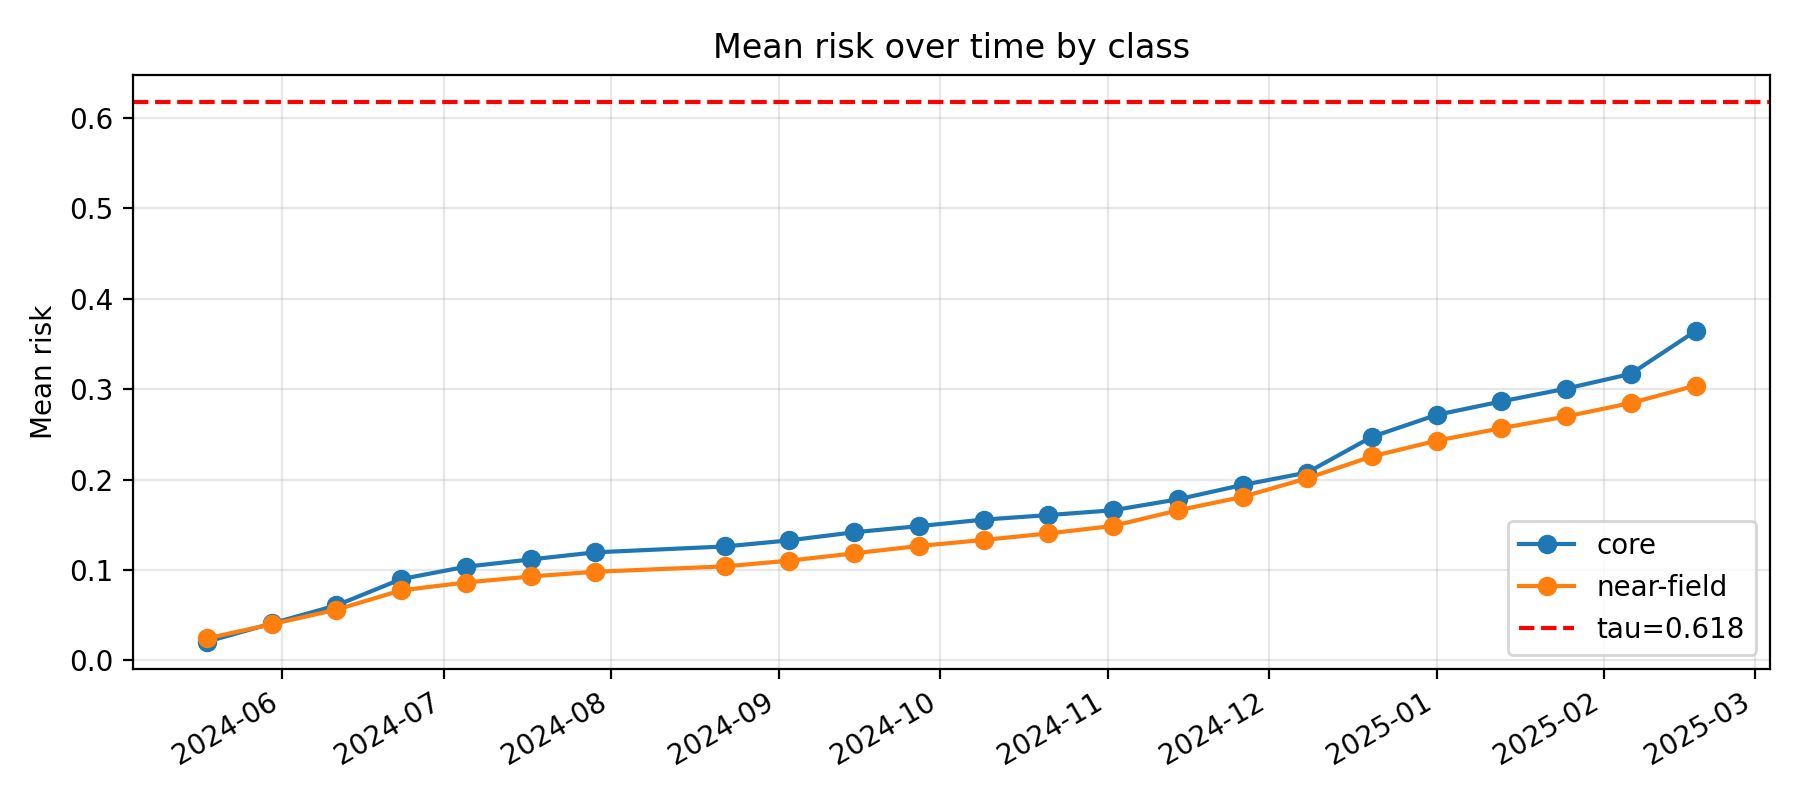

The data file committed next to this chart (first rows):
k, epoch_col, epoch_date, core_mean_risk, near_mean_risk, far_mean_risk, gap_core_minus_near, gap_ci_lo, gap_ci_hi, is_near_event_window
11, D20240518, 2024-05-18, 0.02049, 0.02417, 0.02397, -0.00368, -0.008606, 0.0004831, 0
12, D20240530, 2024-05-30, 0.04063, 0.03979, 0.03629, 0.0008438, -0.006427, 0.008788, 0
13, D20240611, 2024-06-11, 0.06065, 0.05593, 0.04631, 0.004718, -0.005648, 0.01565, 0
14, D20240623, 2024-06-23, 0.08978, 0.0773, 0.05227, 0.01249, -0.0007021, 0.02656, 0
15, D20240705, 2024-07-05, 0.1034, 0.08599, 0.07944, 0.01745, 0.0025, 0.03351, 0
16, D20240717, 2024-07-17, 0.1115, 0.09265, 0.0824, 0.01888, 0.002091, 0.03266, 0
17, D20240729, 2024-07-29, 0.1194, 0.09788, 0.08523, 0.0215, 0.006478, 0.03747, 0
18, D20240822, 2024-08-22, 0.1259, 0.1038, 0.08798, 0.02206, 0.006184, 0.0379, 0
19, D20240903, 2024-09-03, 0.1327, 0.1102, 0.09045, 0.02246, 0.008799, 0.04023, 0
20, D20240915, 2024-09-15, 0.1416, 0.1183, 0.09473, 0.02333, 0.007553, 0.04119, 0
21, D20240927, 2024-09-27, 0.1484, 0.1264, 0.1186, 0.02197, 0.003759, 0.03958, 0
22, D20241009, 2024-10-09, 0.1556, 0.1331, 0.1241, 0.02251, 0.002209, 0.04086, 0
23, D20241021, 2024-10-21, 0.1606, 0.1403, 0.1282, 0.02032, 0.001151, 0.04076, 0
24, D20241102, 2024-11-02, 0.166, 0.1486, 0.1369, 0.01735, -0.00232, 0.0362, 0
25, D20241114, 2024-11-14, 0.178, 0.1658, 0.149, 0.01222, -0.01065, 0.0329, 0
26, D20241126, 2024-11-26, 0.1939, 0.1808, 0.1615, 0.01319, -0.007979, 0.0329, 0
27, D20241208, 2024-12-08, 0.2077, 0.2014, 0.175, 0.006352, -0.01833, 0.02934, 0
28, D20241220, 2024-12-20, 0.2473, 0.2256, 0.2006, 0.02169, -0.006841, 0.04663, 1
29, D20250101, 2025-01-01, 0.2716, 0.2429, 0.2182, 0.02861, -0.002414, 0.0577, 1
30, D20250113, 2025-01-13, 0.2864, 0.2569, 0.232, 0.02958, -0.005241, 0.05985, 1
31, D20250125, 2025-01-25, 0.3006, 0.2698, 0.2444, 0.03085, -0.002092, 0.06497, 1
32, D20250206, 2025-02-06, 0.3169, 0.2846, 0.2671, 0.03232, 0.0001028, 0.06456, 1
33, D20250218, 2025-02-18, 0.3644, 0.3039, 0.2927, 0.06042, 0.02894, 0.09848, 0
